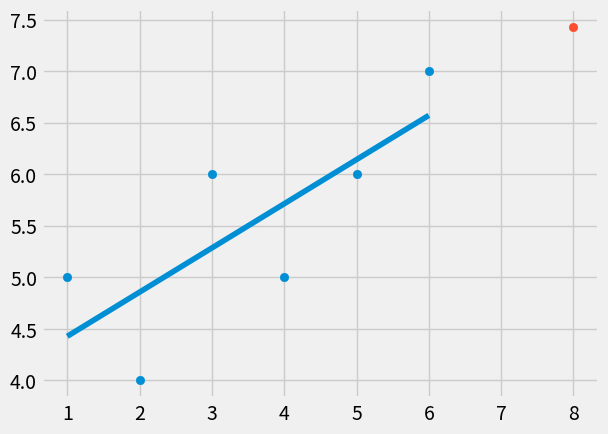

This chart was generated by the following Python code:
from statistics import mean
import numpy as np
import matplotlib.pyplot as plt
from matplotlib import style

style.use('fivethirtyeight')

xs = np.array([1,2,3,4,5,6], dtype=np.float64)
ys = np.array([5,4,6,5,6,7], dtype=np.float64)

def best_fit_slope_and_intercept(xs,ys):
    a = (mean(xs) * mean(ys))
    aa = mean(xs * ys)
    c = (mean(xs) * mean(xs))
    cc = mean(xs * xs)
    m = (a-aa)/(c-cc)
    b = mean(ys) - m * mean(xs)

    return m, b

m, b = best_fit_slope_and_intercept(xs,ys)

regression_line = [(m*x)+b for x in xs]

predict_x = 8
predict_y = (m*predict_x)+b


plt.scatter(xs,ys)
plt.scatter(predict_x,predict_y)
plt.plot(xs,regression_line)
plt.show()